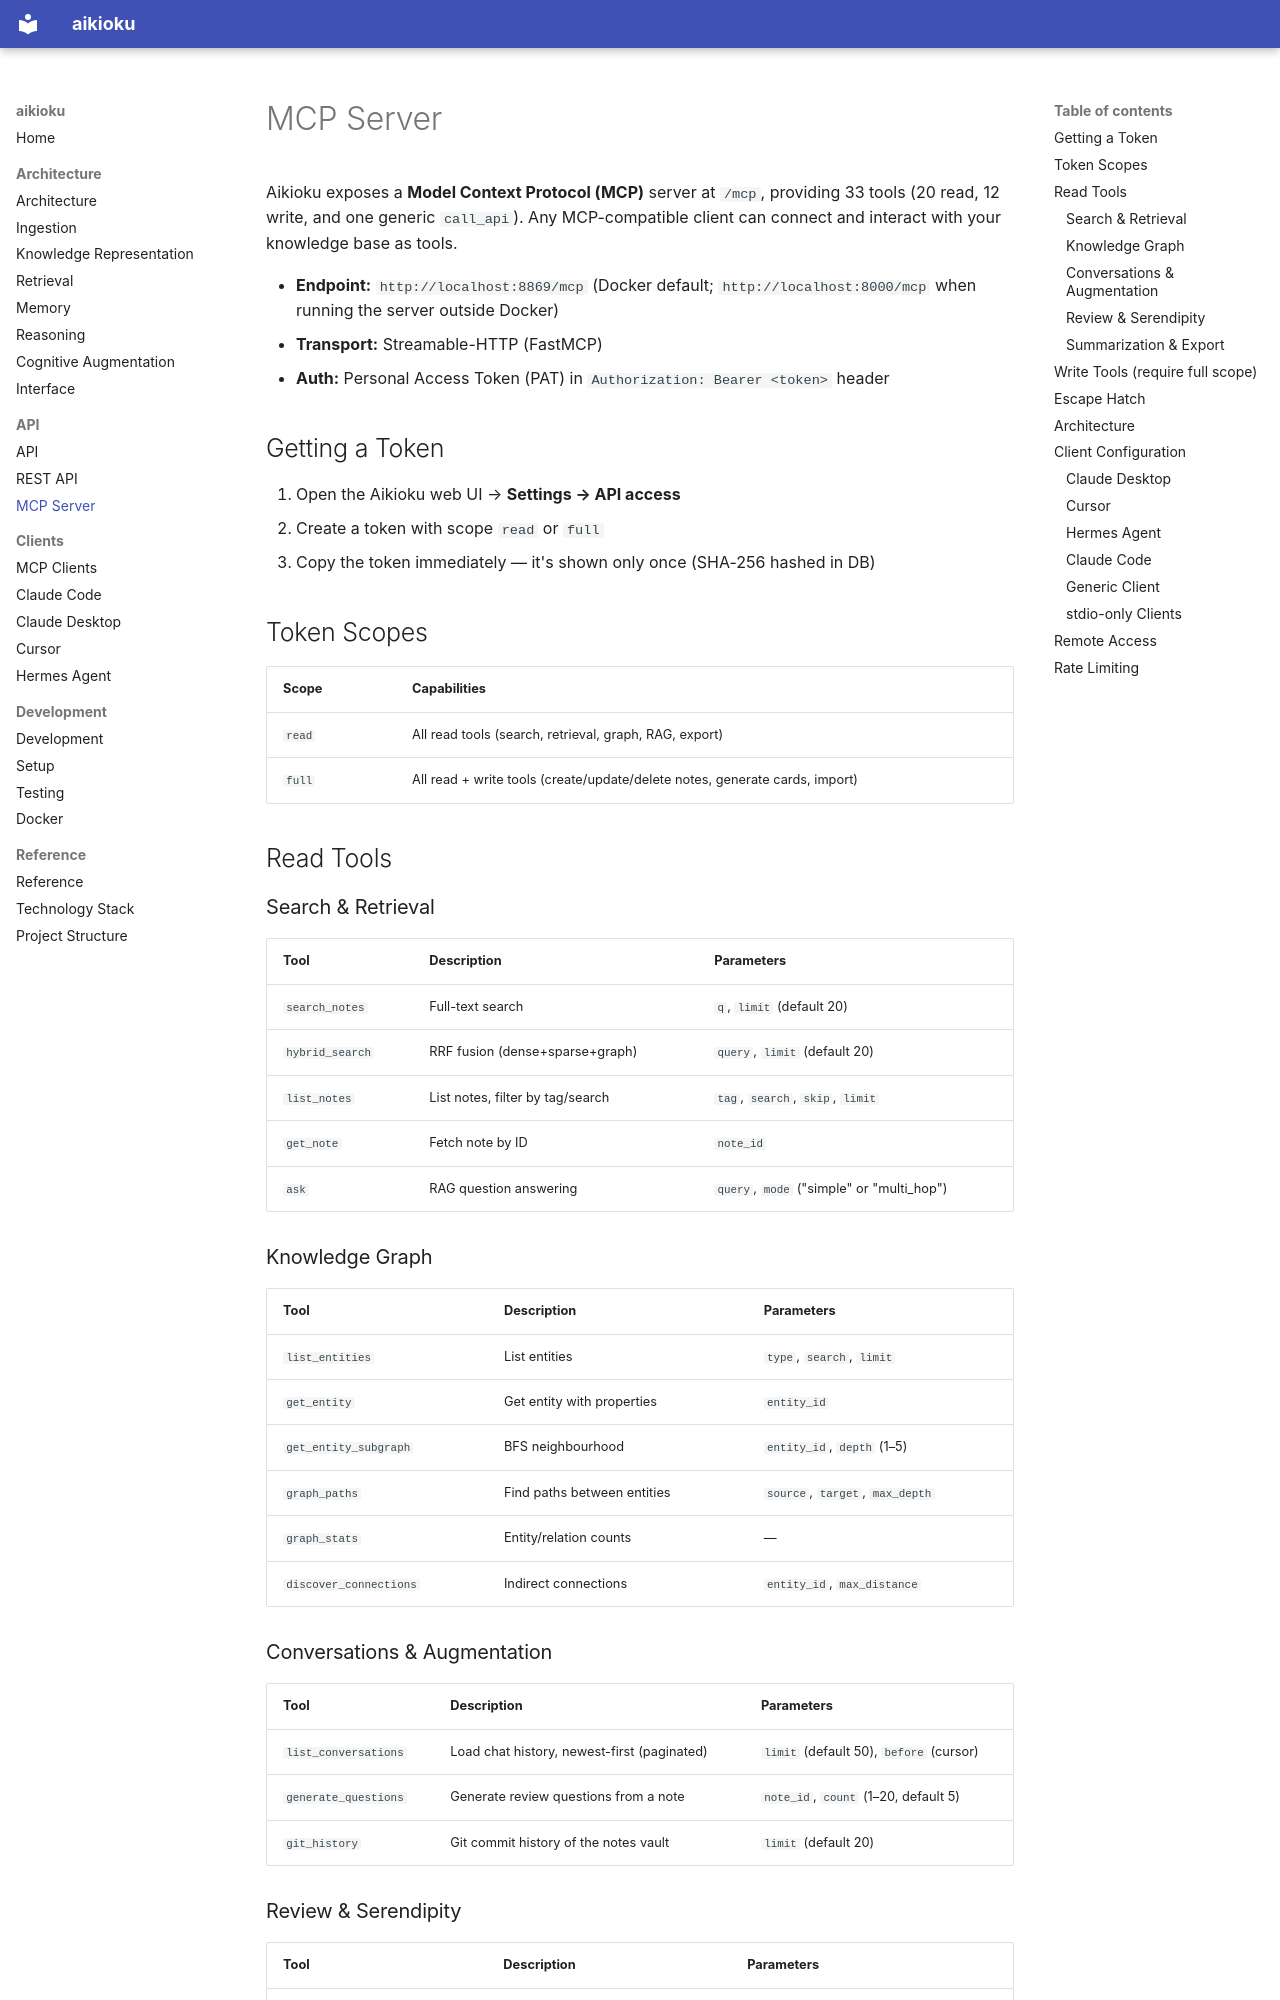

repository: d2a8k3u/aikioku · page: api/mcp/index.html · generator: mkdocs


# MCP Server

Aikioku exposes a **Model Context Protocol (MCP)** server at `/mcp`, providing
33 tools (20 read, 12 write, and one generic `call_api`). Any MCP-compatible
client can connect and interact with your knowledge base as tools.

- **Endpoint:** `http://localhost:8869/mcp` (Docker default; `http://localhost:8000/mcp` when running the server outside Docker)
- **Transport:** Streamable-HTTP (FastMCP)
- **Auth:** Personal Access Token (PAT) in `Authorization: Bearer <token>` header

## Getting a Token

1. Open the Aikioku web UI → **Settings → API access**
2. Create a token with scope `read` or `full`
3. Copy the token immediately — it's shown only once (SHA-256 hashed in DB)

## Token Scopes

| Scope  | Capabilities |
|--------|-------------|
| `read` | All read tools (search, retrieval, graph, RAG, export) |
| `full` | All read + write tools (create/update/delete notes, generate cards, import) |

## Read Tools

### Search & Retrieval

| Tool | Description | Parameters |
|------|-------------|------------|
| `search_notes` | Full-text search | `q`, `limit` (default 20) |
| `hybrid_search` | RRF fusion (dense+sparse+graph) | `query`, `limit` (default 20) |
| `list_notes` | List notes, filter by tag/search | `tag`, `search`, `skip`, `limit` |
| `get_note` | Fetch note by ID | `note_id` |
| `ask` | RAG question answering | `query`, `mode` ("simple" or "multi_hop") |

### Knowledge Graph

| Tool | Description | Parameters |
|------|-------------|------------|
| `list_entities` | List entities | `type`, `search`, `limit` |
| `get_entity` | Get entity with properties | `entity_id` |
| `get_entity_subgraph` | BFS neighbourhood | `entity_id`, `depth` (1–5) |
| `graph_paths` | Find paths between entities | `source`, `target`, `max_depth` |
| `graph_stats` | Entity/relation counts | — |
| `discover_connections` | Indirect connections | `entity_id`, `max_distance` |
